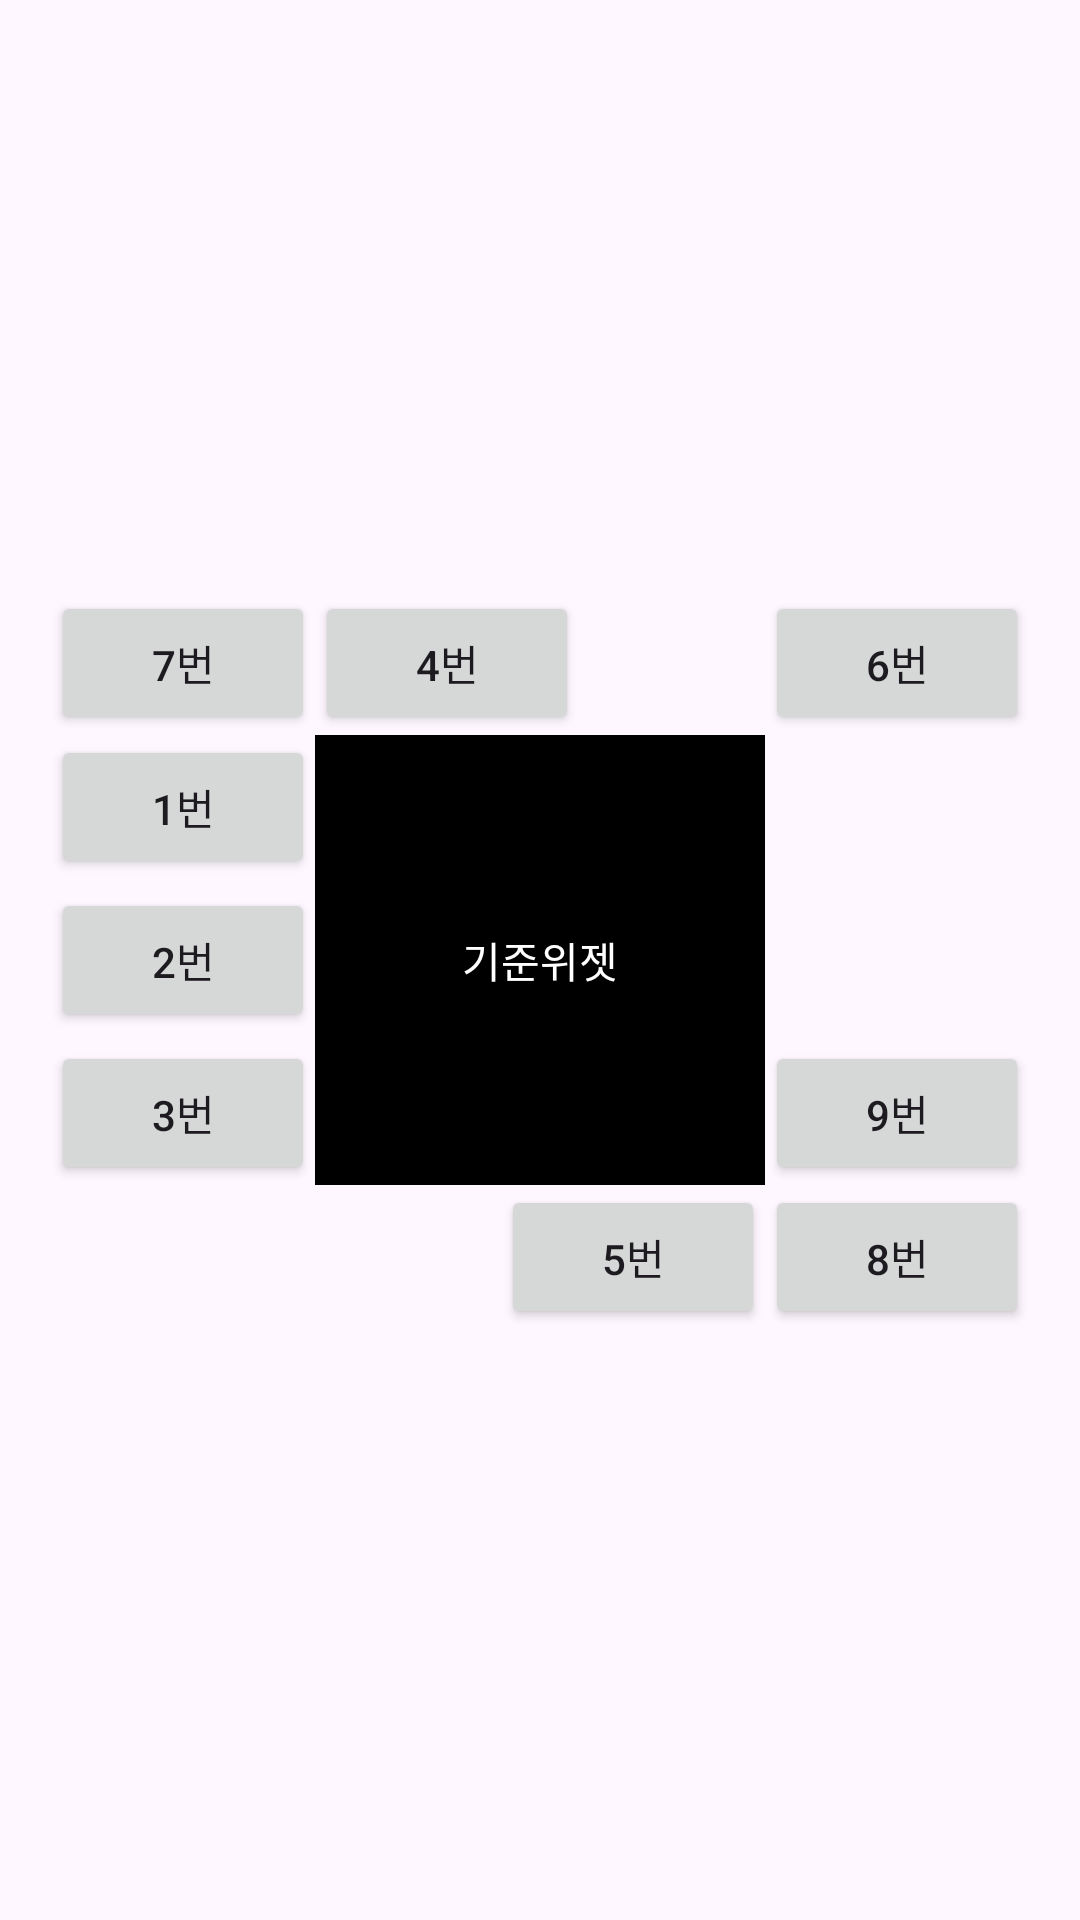

Write the Android layout XML for this screen, with the resource values it uses.
<!-- AndroidManifest.xml: application theme Theme.ETC_layout -->
<!-- res/layout/relative2.xml -->
<?xml version="1.0" encoding="utf-8"?>
<RelativeLayout xmlns:android="http://schemas.android.com/apk/res/android"
    xmlns:app="http://schemas.android.com/apk/res-auto"
    xmlns:tools="http://schemas.android.com/tools"
    android:id="@+id/main"
    android:layout_width="match_parent"
    android:layout_height="match_parent"
    tools:context=".Relative2Activity">

    <TextView
        android:id="@+id/baseText"
        android:layout_width="150dp"
        android:layout_height="150dp"
        android:text="기준위젯"
        android:background="@color/black"
        android:textColor="@color/white"
        android:gravity="center"
        android:layout_centerInParent="true"/>
    <Button
        android:layout_width="wrap_content"
        android:layout_height="wrap_content"
        android:text="1번"
        android:layout_alignTop="@+id/baseText"
        android:layout_toLeftOf="@+id/baseText"/>
    <Button
        android:layout_width="wrap_content"
        android:layout_height="wrap_content"
        android:text="2번"
        android:layout_alignBaseline="@id/baseText"
        android:layout_toLeftOf="@id/baseText"/>
    <Button
        android:layout_width="wrap_content"
        android:layout_height="wrap_content"
        android:text="3번"
        android:layout_alignBottom="@id/baseText"
        android:layout_toLeftOf="@id/baseText"/>
    <Button
        android:layout_width="wrap_content"
        android:layout_height="wrap_content"
        android:text="4번"
        android:layout_alignLeft="@id/baseText"
        android:layout_above="@id/baseText"/>
    <Button
        android:layout_width="wrap_content"
        android:layout_height="wrap_content"
        android:text="5번"
        android:layout_alignRight="@id/baseText"
        android:layout_below="@id/baseText"/>
    <Button
        android:layout_width="wrap_content"
        android:layout_height="wrap_content"
        android:text="6번"
        android:layout_above="@id/baseText"
        android:layout_toRightOf="@id/baseText"/>
    <Button
        android:layout_width="wrap_content"
        android:layout_height="wrap_content"
        android:text="7번"
        android:layout_above="@id/baseText"
        android:layout_toLeftOf="@id/baseText"/>
    <Button
        android:layout_width="wrap_content"
        android:layout_height="wrap_content"
        android:text="8번"
        android:layout_below="@id/baseText"
        android:layout_toRightOf="@id/baseText"/>
    <Button
        android:layout_width="wrap_content"
        android:layout_height="wrap_content"
        android:text="9번"
        android:layout_alignBottom="@id/baseText"
        android:layout_toRightOf="@id/baseText"/>

</RelativeLayout>
<!-- resources referenced by this layout -->
<resources>
  <style name="Theme.ETC_layout" parent="Base.Theme.ETC_layout" />
  <style name="Base.Theme.ETC_layout" parent="Theme.Material3.DayNight.NoActionBar">
          
          
      </style>
  <!-- not gathered from this repository: default colours our renderer supplied (Android Studio template values) -->
  <color name="black">#FF000000</color>
  <color name="white">#FFFFFFFF</color>
</resources>
